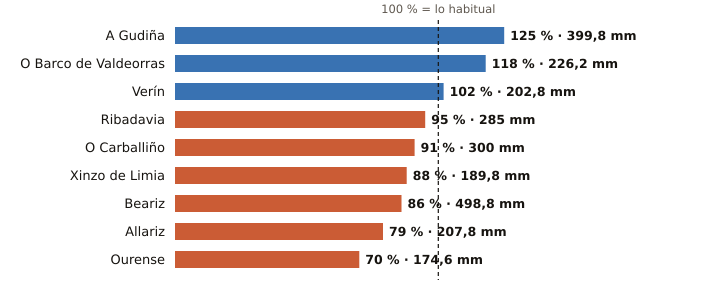

The file beside this chart, header and first rows:
estacion, provincia, indicativo, mm_otono, referencia_mm, pct, periodo_referencia, hasta, hora
A Gudiña, Ourense, 2969U, 399.8, 319.1, 125, 1991-2020, 2026-11-21, 
O Barco de Valdeorras, Ourense, 1583X, 226.2, 192.4, 118, 2004-2025, 2026-11-21, 
Verín, Ourense, 2978X, 202.8, 199.4, 102, 2009-2025, 2026-11-21, 
Ribadavia, Ourense, 1701X, 285.0, 299.3, 95, 2009-2025, 2026-11-22, 1
O Carballiño, Ourense, 1700X, 300.0, 330.5, 91, 1991-2020, 2026-11-22, 2
Xinzo de Limia, Ourense, 1735X, 189.8, 214.6, 88, 2006-2025, 2026-11-22, 2
Beariz, Ourense, 1696O, 498.8, 577.4, 86, 2001-2025, 2026-11-21, 
Allariz, Ourense, 1706A, 207.8, 262.8, 79, 1991-2020, 2026-11-21, 
Ourense, Ourense, 1690A, 174.6, 250.0, 70, 1991-2020, 2026-11-22, 2
